Run: headless pygame with SDL's dummy video driver; simulated clock (each Clock.tick advances the game by its frame time, no real sleeping); random seed 0; keys injected as events and as key.get_pressed() state; mouse plan: one left click at the window centre at the start of phase 2, then a move to the lower-right quarter at the start of phase 3.
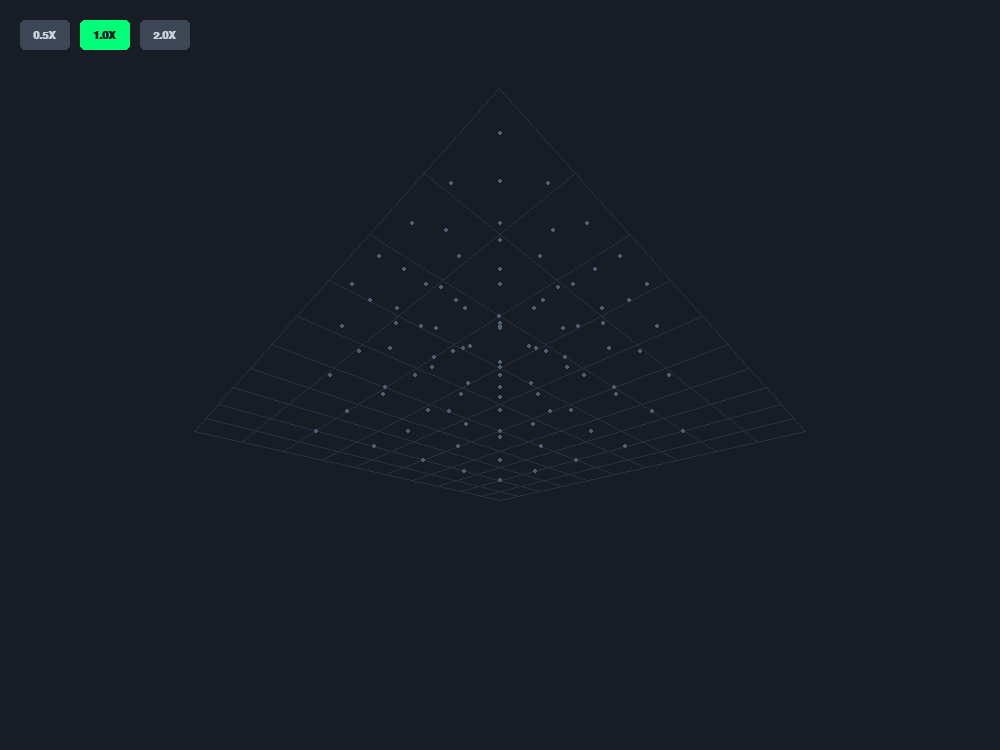
Frame 1 of 4 · flips 1–60 · no input
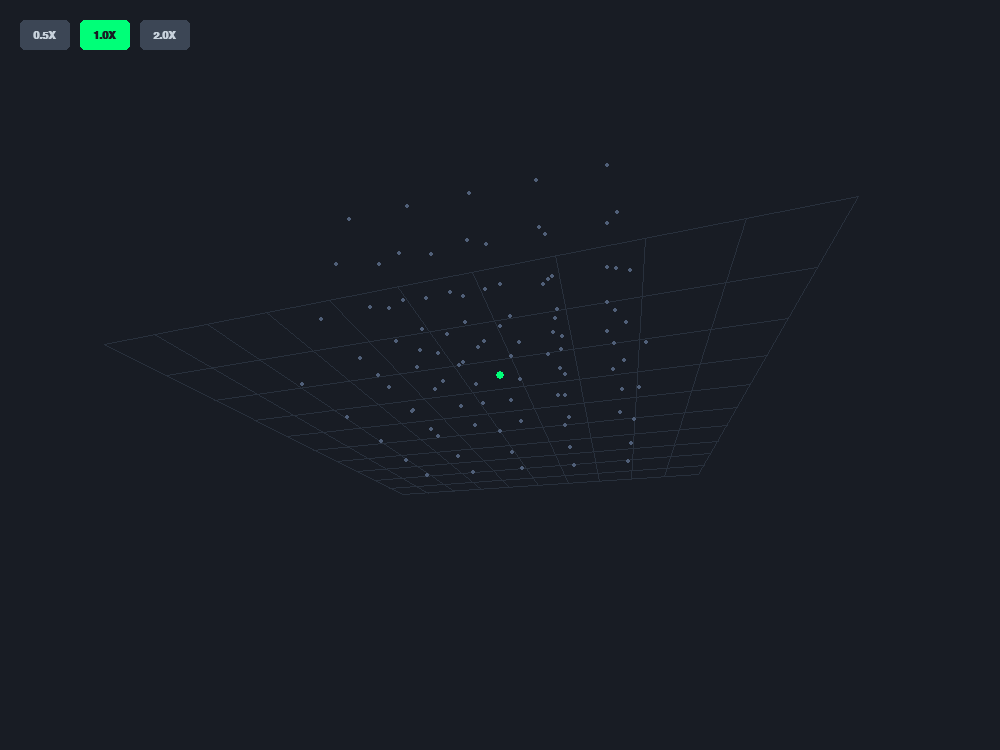
Frame 2 of 4 · flips 61–180 · clicked the window centre · tapped SPACE, RETURN · held RIGHT (→), D
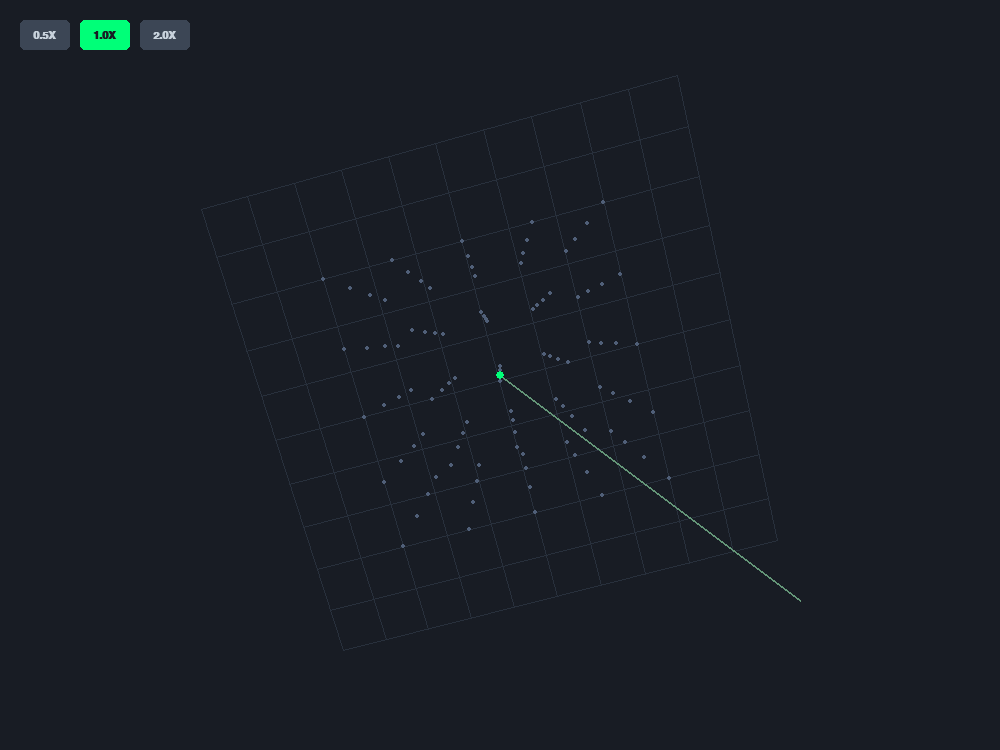
Frame 3 of 4 · flips 181–300 · moved the mouse to the lower-right quarter · held DOWN (↓), S
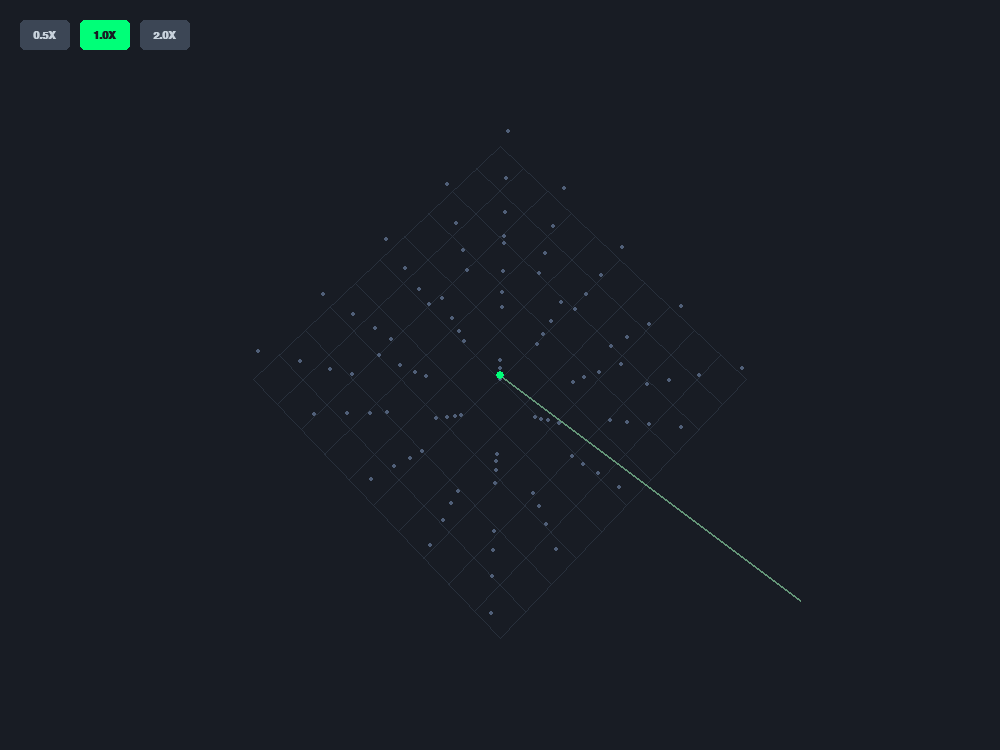
Frame 4 of 4 · flips 301–420 · held LEFT (←), A, UP (↑), W

The pygame program that drew these frames:

import pygame
import sys
import math

# 1. 초기화 및 화면 설정
pygame.init()
WIDTH, HEIGHT = 1000, 750
screen = pygame.display.set_mode((WIDTH, HEIGHT))
pygame.display.set_caption("3D 직선형 스케치툴")

# 색상 정의
BG_COLOR = (24, 28, 36)
NODE_COLOR = (80, 95, 120)
HOVER_COLOR = (255, 170, 0)
SELECT_COLOR = (0, 255, 120)
LINK_COLOR = (200, 210, 230)
LINK_HOVER_COLOR = (255, 100, 100) 
GRID_LINE_COLOR = (40, 48, 60)

BTN_COLOR_ACTIVE = (0, 255, 120)
BTN_COLOR_INACTIVE = (60, 70, 85)
BTN_TEXT_ACTIVE = (24, 28, 36)
BTN_TEXT_INACTIVE = (200, 210, 220)

font = pygame.font.SysFont('Arial', 16, bold=True)
label_font = pygame.font.SysFont('Arial', 14, bold=True) 

btn_05 = pygame.Rect(20, 20, 50, 30)
btn_10 = pygame.Rect(80, 20, 50, 30)
btn_20 = pygame.Rect(140, 20, 50, 30)

nodes = []
links = [] 
current_density = 1.0
start_node_3d = None  
camera_yaw = 45
camera_pitch = 30
camera_distance = 10.0

def generate_nodes(density):
    new_nodes = []
    spacing = 1.0 / density
    x_steps = int(4 * density) + 1
    y_steps = int(3 * density) + 1
    z_steps = int(4 * density) + 1
    
    for i in range(x_steps):
        x = -2 + i * spacing
        for j in range(y_steps):
            y = -1 + j * spacing
            for k in range(z_steps):
                z = -2 + k * spacing
                new_nodes.append((x * 1.5, y * 1.5, z * 1.5))
    return new_nodes

def set_density(density):
    global current_density, nodes, start_node_3d
    current_density = density
    nodes = generate_nodes(density)
    start_node_3d = None 

set_density(1.0)

def project_3d_to_2d(x, y, z):
    rad_yaw = math.radians(camera_yaw)
    cos_y, sin_y = math.cos(rad_yaw), math.sin(rad_yaw)
    x1 = x * cos_y - z * sin_y
    z1 = x * sin_y + z * cos_y

    rad_pitch = math.radians(camera_pitch)
    cos_x, sin_x = math.cos(rad_pitch), math.sin(rad_pitch)
    y2 = y * cos_x - z1 * sin_x
    z2 = y * sin_x + z1 * cos_x

    z_depth = z2 + camera_distance
    if z_depth <= 0.1: z_depth = 0.1

    scale = 400
    proj_x = int(WIDTH / 2 + (x1 * scale) / z_depth)
    proj_y = int(HEIGHT / 2 - (y2 * scale) / z_depth)
    return proj_x, proj_y, z_depth

def get_distance_to_segment(px, py, x1, y1, x2, y2):
    dx = x2 - x1
    dy = y2 - y1
    if dx == 0 and dy == 0:
        return math.hypot(px - x1, py - y1)
    
    t = ((px - x1) * dx + (py - y1) * dy) / (dx * dx + dy * dy)
    t = max(0.0, min(1.0, t))
    closest_x = x1 + t * dx
    closest_y = y1 + t * dy
    return math.hypot(px - closest_x, py - closest_y)

def main():
    global camera_yaw, camera_pitch, camera_distance, start_node_3d
    clock = pygame.time.Clock()

    while True:
        mouse_pos = pygame.mouse.get_pos()
        
        # 1. 점(Node) 스냅 연산
        projected_nodes = []
        hovered_node_3d = None
        min_node_dist = 15
        
        for n in nodes:
            px, py, depth = project_3d_to_2d(n[0], n[1], n[2])
            projected_nodes.append((px, py, depth, n))
            
            if depth > 1.5:
                dist = math.hypot(mouse_pos[0] - px, mouse_pos[1] - py)
                if dist < min_node_dist:
                    min_node_dist = dist
                    hovered_node_3d = n

        # 2. 선(Link) 스냅 연산
        projected_links = []
        hovered_link = None
        min_link_dist = 12 # [개선] 선 인식 범위를 8 -> 12픽셀로 대폭 넓혀서 잡기 쉽게 함
        
        for link in links:
            p1_3d, p2_3d = link
            px1, py1, d1 = project_3d_to_2d(p1_3d[0], p1_3d[1], p1_3d[2])
            px2, py2, d2 = project_3d_to_2d(p2_3d[0], p2_3d[1], p2_3d[2])
            avg_depth = (d1 + d2) / 2.0
            projected_links.append((px1, py1, px2, py2, avg_depth, link))
            
            if d1 > 1.5 and d2 > 1.5:
                dist = get_distance_to_segment(mouse_pos[0], mouse_pos[1], px1, py1, px2, py2)
                if dist < min_link_dist:
                    min_link_dist = dist
                    hovered_link = link

        # 3. 마우스 및 키보드 이벤트 처리
        for event in pygame.event.get():
            if event.type == pygame.QUIT:
                pygame.quit()
                sys.exit()

            # 마우스 클릭 이벤트
            if event.type == pygame.MOUSEBUTTONDOWN:
                if event.button == 4: camera_distance = max(4.0, camera_distance - 0.5)
                elif event.button == 5: camera_distance = min(20.0, camera_distance + 0.5)

                # 좌클릭 (점 연결 / 버튼 클릭)
                elif event.button == 1:
                    ui_clicked = False
                    for btn, val in [(btn_05, 0.5), (btn_10, 1.0), (btn_20, 2.0)]:
                        if btn.collidepoint(event.pos):
                            set_density(val)
                            ui_clicked = True
                            break
                    
                    if not ui_clicked:
                        if hovered_node_3d is not None:
                            if start_node_3d is None:
                                start_node_3d = hovered_node_3d
                            else:
                                if start_node_3d != hovered_node_3d:
                                    pair = tuple(sorted((start_node_3d, hovered_node_3d)))
                                    if pair not in links:
                                        links.append(pair)
                                start_node_3d = None
                        else:
                            start_node_3d = None

                # 우클릭 (선 삭제)
                elif event.button == 3:
                    if hovered_link is not None:
                        links.remove(hovered_link)
                        print("[System] 우클릭으로 선이 삭제되었습니다.")
                    elif start_node_3d is not None:
                        start_node_3d = None # 선 그리기 취소

            # 키보드 이벤트 처리
            if event.type == pygame.KEYDOWN:
                # [개선] Delete 키를 눌러도 현재 타겟된 선이 지워지도록 추가
                if event.key == pygame.K_DELETE:
                    if hovered_link is not None:
                        links.remove(hovered_link)
                        
                elif event.key == pygame.K_BACKSPACE:
                    if start_node_3d is not None: start_node_3d = None
                    elif links: links.pop()

        # 4. 카메라 이동 처리 (WASD / 방향키)
        keys = pygame.key.get_pressed()
        if keys[pygame.K_LEFT] or keys[pygame.K_a]: camera_yaw += 2.0
        if keys[pygame.K_RIGHT] or keys[pygame.K_d]: camera_yaw -= 2.0
        if keys[pygame.K_UP] or keys[pygame.K_w]: camera_pitch -= 1.5
        if keys[pygame.K_DOWN] or keys[pygame.K_s]: camera_pitch += 1.5
        camera_pitch = max(-85, min(85, camera_pitch))

        # 5. 화면 렌더링
        screen.fill(BG_COLOR)

        for i in range(-5, 6):
            p1_x, p1_y, _ = project_3d_to_2d(i, -1.5, -5)
            p2_x, p2_y, _ = project_3d_to_2d(i, -1.5, 5)
            pygame.draw.line(screen, GRID_LINE_COLOR, (p1_x, p1_y), (p2_x, p2_y), 1)
            p3_x, p3_y, _ = project_3d_to_2d(-5, -1.5, i)
            p4_x, p4_y, _ = project_3d_to_2d(5, -1.5, i)
            pygame.draw.line(screen, GRID_LINE_COLOR, (p3_x, p3_y), (p4_x, p4_y), 1)

        if start_node_3d is not None:
            sp_x, sp_y, _ = project_3d_to_2d(*start_node_3d)
            if hovered_node_3d is not None:
                hp_x, hp_y, _ = project_3d_to_2d(*hovered_node_3d)
                pygame.draw.line(screen, SELECT_COLOR, (sp_x, sp_y), (hp_x, hp_y), 3)
            else:
                pygame.draw.line(screen, (100, 150, 120), (sp_x, sp_y), mouse_pos, 2)

        draw_queue = []
        for px, py, depth, n in projected_nodes:
            draw_queue.append(('node', depth, n, px, py))
        for px1, py1, px2, py2, depth, link in projected_links:
            draw_queue.append(('link', depth, link, px1, py1, px2, py2))

        draw_queue.sort(key=lambda item: item[1], reverse=True)

        for item in draw_queue:
            if item[0] == 'node':
                _, depth, n, px, py = item
                radius = max(2, int(15 / depth))
                
                if n == start_node_3d:
                    pygame.draw.circle(screen, SELECT_COLOR, (px, py), radius + 2)
                elif n == hovered_node_3d:
                    pulse_radius = radius + 3 + int(math.sin(pygame.time.get_ticks() * 0.015) * 2)
                    pygame.draw.circle(screen, HOVER_COLOR, (px, py), pulse_radius, 2)
                    pygame.draw.circle(screen, HOVER_COLOR, (px, py), radius)
                else:
                    pygame.draw.circle(screen, NODE_COLOR, (px, py), radius)

            elif item[0] == 'link':
                _, depth, link_obj, px1, py1, px2, py2 = item
                thickness = max(1, int(18 / depth))
                
                if link_obj == hovered_link:
                    # 마우스 오버 시 빨간색 표시
                    pygame.draw.line(screen, LINK_HOVER_COLOR, (px1, py1), (px2, py2), thickness + 2)
                else:
                    pygame.draw.line(screen, LINK_COLOR, (px1, py1), (px2, py2), thickness)

        # 6. UI 버튼 렌더링
        for btn, label, val in [(btn_05, "0.5X", 0.5), (btn_10, "1.0X", 1.0), (btn_20, "2.0X", 2.0)]:
            is_active = (current_density == val)
            bg_color = BTN_COLOR_ACTIVE if is_active else BTN_COLOR_INACTIVE
            text_color = BTN_TEXT_ACTIVE if is_active else BTN_TEXT_INACTIVE
            pygame.draw.rect(screen, bg_color, btn, border_radius=5)
            text_surf = font.render(label, True, text_color)
            text_rect = text_surf.get_rect(center=btn.center)
            screen.blit(text_surf, text_rect)

        # 7. 치수(길이) 툴팁
        if hovered_link is not None:
            p1_3d, p2_3d = hovered_link
            real_distance = math.dist(p1_3d, p2_3d) / 1.5
            
            text_str = f"L: {real_distance:.2f} (R-Click or DEL to Delete)"
            text_surf = label_font.render(text_str, True, (255, 255, 255))
            text_rect = text_surf.get_rect(topleft=(mouse_pos[0] + 18, mouse_pos[1] + 18))
            bg_rect = text_rect.inflate(12, 8)
            
            pygame.draw.rect(screen, (30, 35, 45), bg_rect, border_radius=4)
            pygame.draw.rect(screen, (255, 100, 100), bg_rect, 1, border_radius=4)
            screen.blit(text_surf, text_rect)

        pygame.display.flip()
        clock.tick(60)

if __name__ == "__main__":
    main()
